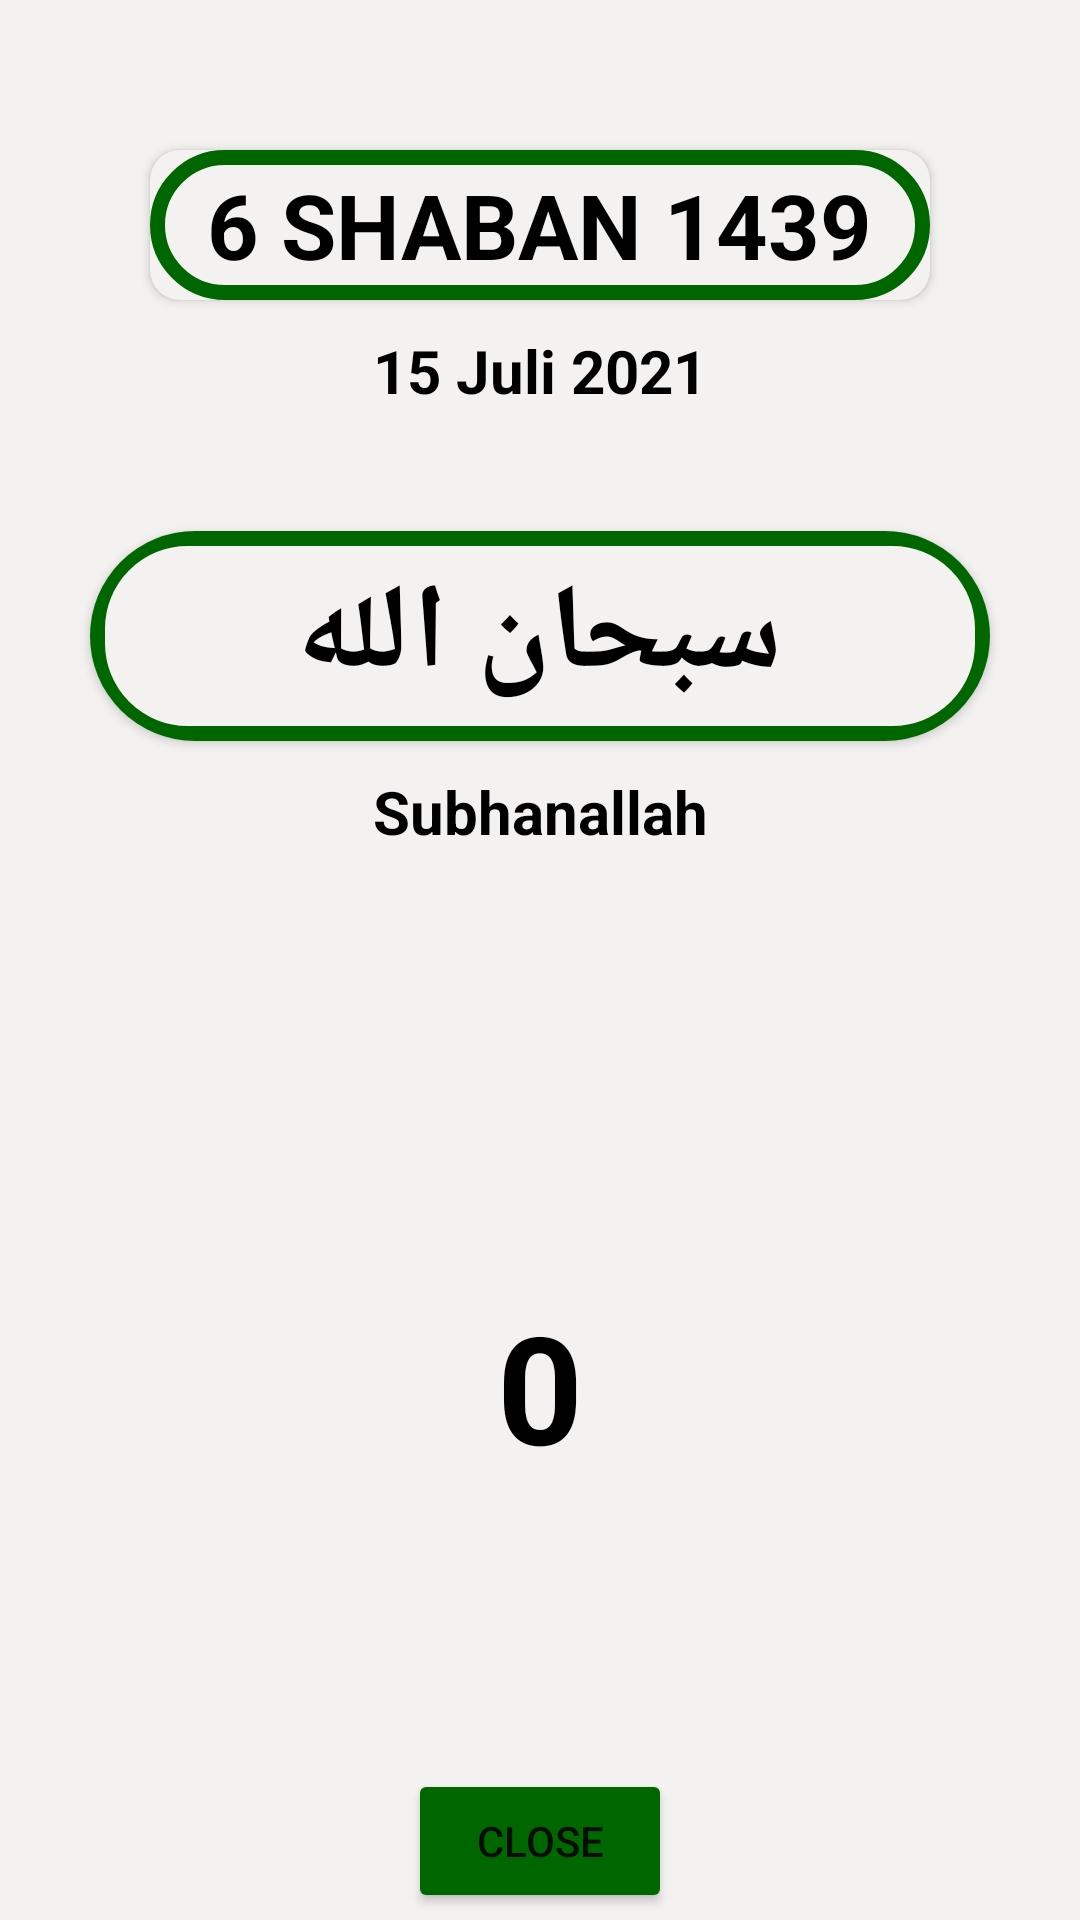

Write the Android layout XML for this screen, with the resource values it uses.
<!-- AndroidManifest.xml: application theme Theme.Tasbeeh -->
<!-- res/layout/activity_tasbeeh.xml -->
<?xml version="1.0" encoding="utf-8"?>
<androidx.constraintlayout.widget.ConstraintLayout xmlns:android="http://schemas.android.com/apk/res/android"
    xmlns:app="http://schemas.android.com/apk/res-auto"
    xmlns:tools="http://schemas.android.com/tools"
    android:layout_width="match_parent"
    android:layout_height="match_parent"
    tools:context=".Tasbeeh"
    android:background="@color/gray">



    <androidx.cardview.widget.CardView
        android:id="@+id/card1"
        android:backgroundTint="@color/gray"
        android:layout_width="match_parent"
        android:layout_height="50dp"
        android:layout_marginHorizontal="50dp"
        android:layout_marginTop="50dp"
        android:foreground="@drawable/card_design"
        app:cardCornerRadius="10dp"
        app:layout_constraintLeft_toLeftOf="parent"
        app:layout_constraintRight_toRightOf="parent"
        app:layout_constraintTop_toTopOf="parent">

        <TextView
            android:id="@+id/txtDateArabic"
            android:layout_width="wrap_content"
            android:layout_height="wrap_content"
            android:layout_gravity="center"
            android:text="6 SHABAN 1439"
            android:textColor="@color/black"
            android:textSize="30sp"
            android:textStyle="bold" />

    </androidx.cardview.widget.CardView>

    <TextView
        android:id="@+id/txtDateLatine"
        android:layout_width="wrap_content"
        android:layout_height="wrap_content"
        android:layout_marginTop="10dp"
        android:text="15 Juli 2021"
        android:textColor="@color/black"
        android:textSize="20sp"
        android:textStyle="bold"
        app:layout_constraintLeft_toLeftOf="parent"
        app:layout_constraintRight_toRightOf="parent"
        app:layout_constraintTop_toBottomOf="@id/card1" />


    <androidx.cardview.widget.CardView
        android:backgroundTint="@color/gray"
        android:id="@+id/card2"
        android:layout_width="match_parent"
        android:layout_height="70dp"
        android:layout_marginHorizontal="30dp"
        android:layout_marginTop="40dp"
        android:foreground="@drawable/card_design"
        app:cardCornerRadius="50dp"
        app:layout_constraintBottom_toTopOf="@id/txtLatineRemembrance"
        app:layout_constraintLeft_toLeftOf="parent"
        app:layout_constraintRight_toRightOf="parent"
        app:layout_constraintTop_toBottomOf="@id/txtDateLatine">

        <TextView
            android:id="@+id/txtArabicRemembrance"
            android:layout_width="wrap_content"
            android:layout_height="wrap_content"
            android:layout_gravity="center"
            android:text="سبحان الله"
            android:textColor="@color/black"
            android:textSize="40sp"
            android:textStyle="bold" />

    </androidx.cardview.widget.CardView>

    <TextView
        android:id="@+id/txtLatineRemembrance"
        android:layout_width="wrap_content"
        android:layout_height="wrap_content"
        android:layout_marginTop="10dp"
        android:text="Subhanallah"
        android:textColor="@color/black"
        android:textSize="20sp"
        android:textStyle="bold"
        app:layout_constraintLeft_toLeftOf="parent"
        app:layout_constraintRight_toRightOf="parent"
        app:layout_constraintTop_toBottomOf="@id/card2" />


    <com.google.android.material.card.MaterialCardView
        app:cardElevation="-1dp"
        android:id="@+id/cardPress"
        android:layout_width="match_parent"
        android:layout_height="250dp"
        android:layout_marginHorizontal="50dp"
        app:cardCornerRadius="10dp"
        android:backgroundTint="@color/gray"
        app:layout_constraintBottom_toBottomOf="parent"
        app:layout_constraintLeft_toLeftOf="parent"
        app:layout_constraintRight_toRightOf="parent"
        app:layout_constraintTop_toBottomOf="@id/txtLatineRemembrance">

        <ImageView
            android:id="@+id/imgPressCount"
            android:layout_width="match_parent"
            android:layout_height="match_parent"
            android:padding="10dp"
            android:src="@drawable/circle" />

        <TextView
            android:id="@+id/txtTotal"
            android:layout_width="wrap_content"
            android:layout_height="wrap_content"
            android:layout_gravity="center"
            android:text="0"
            android:textColor="@color/black"
            android:textSize="50sp"
            android:textStyle="bold" />

    </com.google.android.material.card.MaterialCardView>

    <Button
        android:id="@+id/btnclose"
        android:layout_width="wrap_content"
        android:layout_height="wrap_content"
        app:layout_constraintLeft_toLeftOf="parent"
        app:layout_constraintRight_toRightOf="parent"
        app:layout_constraintTop_toBottomOf="@id/cardPress"
        app:layout_constraintBottom_toBottomOf="parent"
        android:backgroundTint="@color/green"
        android:text="@string/close"/>

</androidx.constraintlayout.widget.ConstraintLayout>
<!-- resources referenced by this layout -->
<resources>
  <color name="black">#FF000000</color>
  <color name="gray">#F4F1F1</color>
  <color name="green">#006700</color>
  <!-- drawable card_design (drawable) -->
  <?xml version="1.0" encoding="utf-8"?>
  <shape xmlns:android="http://schemas.android.com/apk/res/android">
      <stroke
          android:width="5dp"
          android:color="@color/green"
          />
  
      <corners android:radius="30dp"/>
  </shape>
  <string name="close">Close</string>
  <style name="Theme.Tasbeeh" parent="Theme.MaterialComponents.DayNight.DarkActionBar">
          
          <item name="colorPrimary">@color/purple_500</item>
          <item name="colorPrimaryVariant">@color/purple_700</item>
          <item name="colorOnPrimary">@color/white</item>
          
          <item name="colorSecondary">@color/teal_200</item>
          <item name="colorSecondaryVariant">@color/teal_700</item>
          <item name="colorOnSecondary">@color/black</item>
          
          <item name="android:statusBarColor" tools:targetApi="l">?attr/colorPrimaryVariant</item>
          
      </style>
  <color name="purple_500">#FF6200EE</color>
  <color name="purple_700">#FF3700B3</color>
  <color name="white">#FFFFFFFF</color>
  <color name="teal_200">#FF03DAC5</color>
  <color name="teal_700">#FF018786</color>
</resources>
